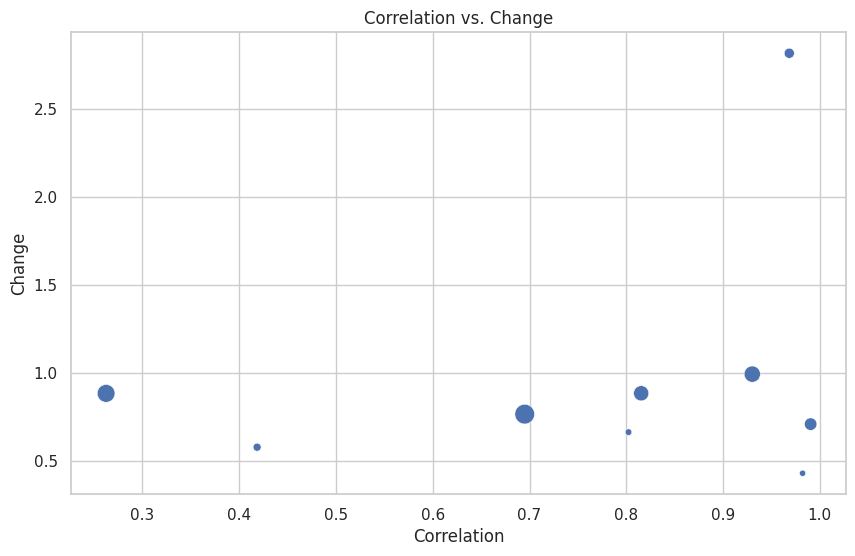

This figure's Python source:
import numpy as np
from scipy.special import gamma
import matplotlib.pyplot as plt
import seaborn as sns
from scipy.optimize import minimize

def solve_equilibrium(T_c, T_k, t_ck, theta, rho):
    # Set the initial values and flatten for solver
    w_ck = np.ones((10,5)).flatten()

    def objective(w_ck):
        # Reshape the input to the correct shape
        w_ck = w_ck.reshape((10, 5))
        # Define Q and Y
        Q = np.outer(T_c, T_k) * gamma((theta - 1) / theta) * t_ck * w_ck ** (theta - 1) * np.sum(t_ck * w_ck ** theta, axis=0) ** (-rho)
        Q = np.sum(Q)
        Y = np.sum(gamma((theta - 1) / theta) * t_ck * w_ck ** theta * np.sum(t_ck * w_ck ** theta, axis=0) ** (-rho), axis=1) / np.sum(w_ck / np.outer(T_c, T_k), axis=1)
        Y = np.sum(Y)
        # Return the objective function which is the difference between Q and Y
        return (Q - Y) ** 2

    # Minimize the objective function
    w_ck = minimize(objective, w_ck, method='BFGS').x.reshape((10, 5))
    w_ck = np.abs(w_ck)

    # Calculate the rest of the equilibrium
    lambda_k = np.sum(t_ck * w_ck, axis=0)
    pi_ck_left = t_ck * (w_ck ** theta)
    pi_ck_right = (lambda_k ** (- rho)) / np.sum(lambda_k ** (1 - rho))
    pi_ck = pi_ck_left * pi_ck_right

    pi_c_left = (t_ck * (w_ck ** theta)) / np.sum(t_ck * (w_ck ** theta), axis=0)
    pi_c_right = (lambda_k ** (1 - rho)) / np.sum(lambda_k ** (1 - rho))
    pi_c = np.sum(pi_c_left * pi_c_right, axis=1)

    return pi_c, pi_ck

np.random.seed(42)

T_c = np.random.normal(loc=10, scale=3, size=10)
T_k = np.random.normal(loc=10, scale=3, size=5)
t_ck = np.random.normal(loc=10, scale=3, size=(10,5))

similarity_factor = 0.8  # Factor to control similarity (1.0 means identical)

for i in [1, 3, 8]:
    t_ck[i] = similarity_factor * t_ck[6] + (1 - similarity_factor) * np.random.normal(loc=10, scale=3, size=(5,))

theta = 3
rho = 0.4
alpha = 7
eta = 1.65

# Calculate the equilibrium using the new solver
pi_c, pi_ck = solve_equilibrium(T_c, T_k, t_ck, theta, rho)

T_c[6] = T_c[6] * 0.85
pi_shock_c, pi_shock_ck = solve_equilibrium(T_c, T_k, t_ck, theta, rho)

reference_row = t_ck[6]
correlation = []
# Calculate correlation excluding row 6
for i, row in enumerate(t_ck):
    if i != 6:
        correlation.append(np.abs(np.corrcoef(reference_row, row)[0, 1]))

# Calculate change
change = pi_shock_c / pi_c

# Ensure change has the same length as correlation (excluding row 6)
change = np.delete(change, 6)

sizes = np.delete(pi_c, 6)

sns.set(style="whitegrid")
plt.figure(figsize=(10, 6))

# Assuming correlation and change are already defined
# Plot correlation vs. change using seaborn
sns.scatterplot(x=correlation, y=change, size=sizes, sizes=(20, 200))
plt.xlabel('Correlation')
plt.ylabel('Change')
plt.title('Correlation vs. Change')
plt.legend().set_visible(False)
# plt.savefig('graphs/city_shock.png')
plt.show()

print(f'pi_c: {pi_c}')
print(f'pi_shock_c: {pi_shock_c}')